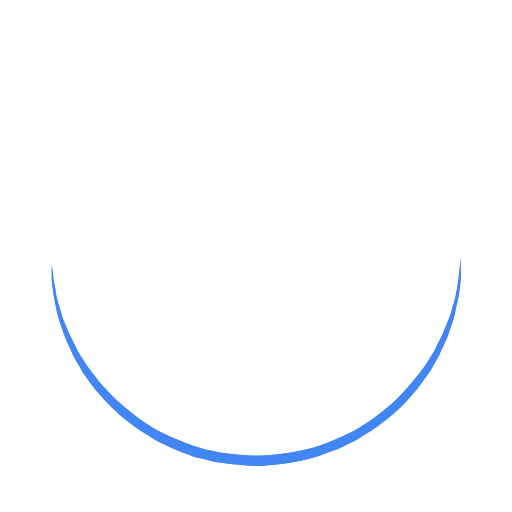
t = 0.00 s
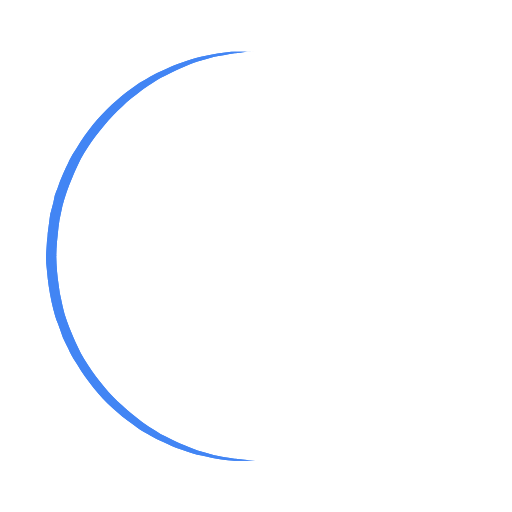
t = 0.13 s
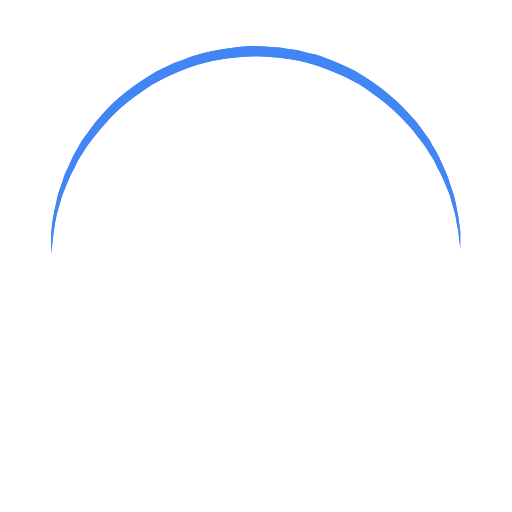
t = 0.25 s
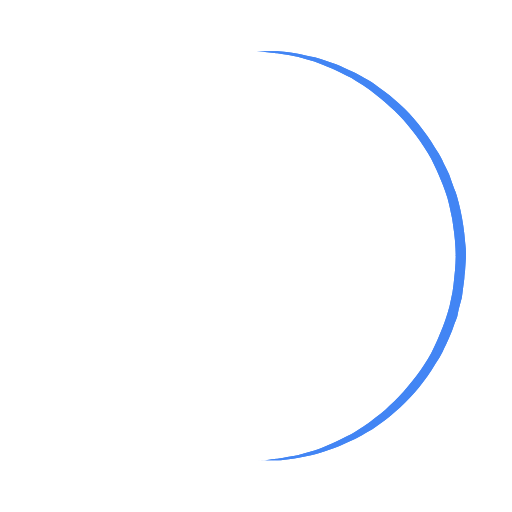
t = 0.38 s

The animated SVG that drew these frames (rendered in a browser with its animation timeline set to each time). Animation: 1 SMIL element (animateTransform=1); one cycle of 0.50 s, repeats indefinitely.

<svg id="toast-loader" width='180px' height='180px' xmlns="http://www.w3.org/2000/svg" viewBox="0 0 100 100"
     preserveAspectRatio="xMidYMid" class="uil-ring">
    <rect x="0" y="0" width="100" height="100" fill="none" class="bk"></rect>
    <defs>
        <filter id="uil-ring-shadow" x="-100%" y="-100%" width="300%" height="300%">
            <feOffset result="offOut" in="SourceGraphic" dx="0" dy="0"></feOffset>
            <feGaussianBlur result="blurOut" in="offOut" stdDeviation="0"></feGaussianBlur>
            <feBlend in="SourceGraphic" in2="blurOut" mode="normal"></feBlend>
        </filter>
    </defs>
    <path d="M10,50c0,0,0,0.5,0.1,1.4c0,0.5,0.1,1,0.2,1.7c0,0.3,0.1,0.7,0.1,1.1c0.1,0.4,0.1,0.8,0.2,1.2c0.2,0.8,0.3,1.8,0.5,2.8 c0.3,1,0.6,2.1,0.9,3.2c0.3,1.1,0.9,2.3,1.4,3.5c0.5,1.2,1.2,2.4,1.8,3.7c0.3,0.6,0.8,1.2,1.2,1.9c0.4,0.6,0.8,1.3,1.3,1.9 c1,1.2,1.9,2.6,3.1,3.7c2.2,2.5,5,4.7,7.9,6.7c3,2,6.5,3.4,10.1,4.6c3.6,1.1,7.5,1.5,11.2,1.6c4-0.1,7.7-0.6,11.3-1.6 c3.6-1.2,7-2.6,10-4.6c3-2,5.8-4.2,7.9-6.7c1.2-1.2,2.1-2.5,3.1-3.7c0.5-0.6,0.9-1.3,1.3-1.9c0.4-0.6,0.8-1.3,1.2-1.9 c0.6-1.3,1.3-2.5,1.8-3.7c0.5-1.2,1-2.4,1.4-3.5c0.3-1.1,0.6-2.2,0.9-3.2c0.2-1,0.4-1.9,0.5-2.8c0.1-0.4,0.1-0.8,0.2-1.2 c0-0.4,0.1-0.7,0.1-1.1c0.1-0.7,0.1-1.2,0.2-1.7C90,50.5,90,50,90,50s0,0.5,0,1.4c0,0.5,0,1,0,1.7c0,0.3,0,0.7,0,1.1 c0,0.4-0.1,0.8-0.1,1.2c-0.1,0.9-0.2,1.8-0.4,2.8c-0.2,1-0.5,2.1-0.7,3.3c-0.3,1.2-0.8,2.4-1.2,3.7c-0.2,0.7-0.5,1.3-0.8,1.9 c-0.3,0.7-0.6,1.3-0.9,2c-0.3,0.7-0.7,1.3-1.1,2c-0.4,0.7-0.7,1.4-1.2,2c-1,1.3-1.9,2.7-3.1,4c-2.2,2.7-5,5-8.1,7.1 c-0.8,0.5-1.6,1-2.4,1.5c-0.8,0.5-1.7,0.9-2.6,1.3L66,87.7l-1.4,0.5c-0.9,0.3-1.8,0.7-2.8,1c-3.8,1.1-7.9,1.7-11.8,1.8L47,90.8 c-1,0-2-0.2-3-0.3l-1.5-0.2l-0.7-0.1L41.1,90c-1-0.3-1.9-0.5-2.9-0.7c-0.9-0.3-1.9-0.7-2.8-1L34,87.7l-1.3-0.6 c-0.9-0.4-1.8-0.8-2.6-1.3c-0.8-0.5-1.6-1-2.4-1.5c-3.1-2.1-5.9-4.5-8.1-7.1c-1.2-1.2-2.1-2.7-3.1-4c-0.5-0.6-0.8-1.4-1.2-2 c-0.4-0.7-0.8-1.3-1.1-2c-0.3-0.7-0.6-1.3-0.9-2c-0.3-0.7-0.6-1.3-0.8-1.9c-0.4-1.3-0.9-2.5-1.2-3.7c-0.3-1.2-0.5-2.3-0.7-3.3 c-0.2-1-0.3-2-0.4-2.8c-0.1-0.4-0.1-0.8-0.1-1.2c0-0.4,0-0.7,0-1.1c0-0.7,0-1.2,0-1.7C10,50.5,10,50,10,50z"
          fill="#4285F4" filter="url(#uil-ring-shadow)">
        <animateTransform attributeName="transform" type="rotate" from="0 50 50" to="360 50 50"
                          repeatCount="indefinite" dur="500ms"></animateTransform>
    </path>
</svg>
